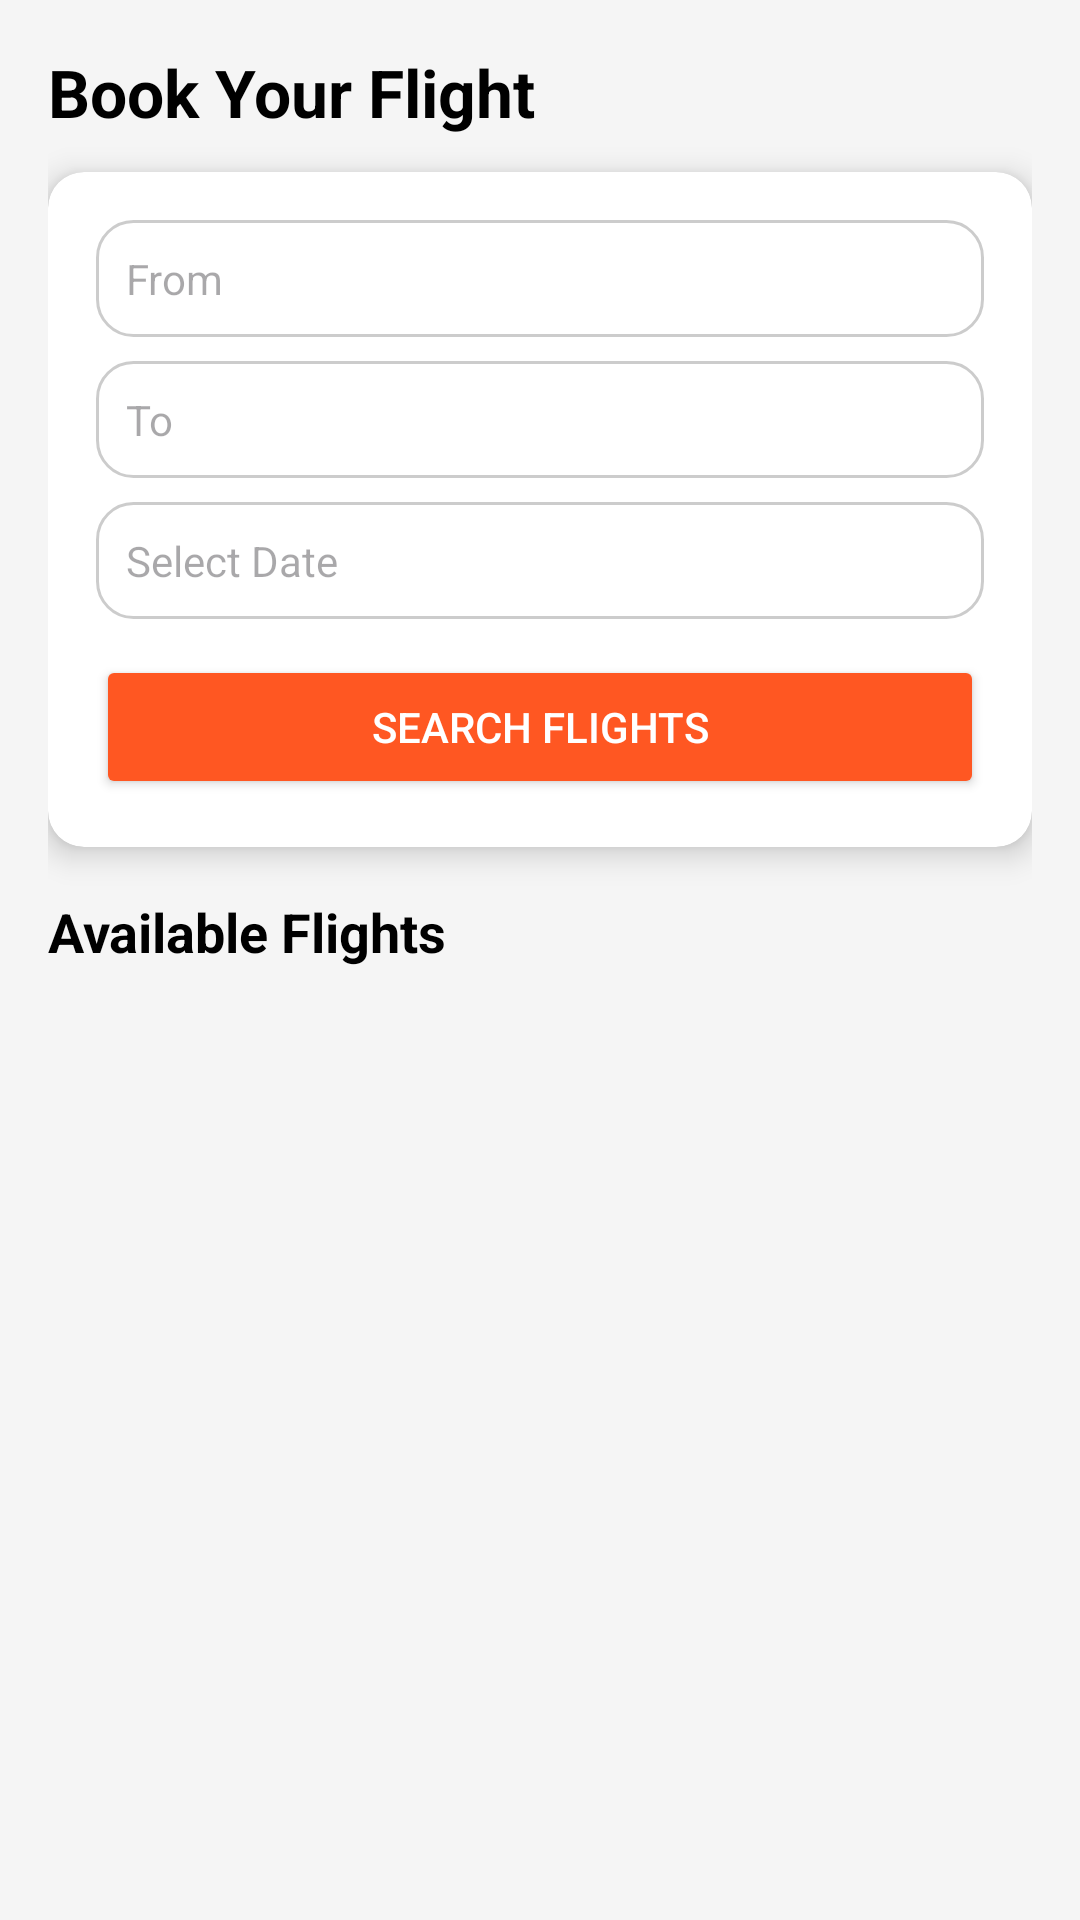

Layout XML and referenced resources for this Android screen:
<!-- AndroidManifest.xml: application theme Theme.FlyYatra -->
<!-- res/layout/fragment_book_flight.xml -->
<?xml version="1.0" encoding="utf-8"?>
<ScrollView xmlns:android="http://schemas.android.com/apk/res/android"
    android:layout_width="match_parent"
    android:layout_height="match_parent"
    xmlns:app="http://schemas.android.com/apk/res-auto"
    android:background="#F5F5F5">

    <LinearLayout
        android:layout_width="match_parent"
        android:layout_height="wrap_content"
        android:orientation="vertical"
        android:padding="16dp">

        
        <TextView
            android:layout_width="wrap_content"
            android:layout_height="wrap_content"
            android:text="Book Your Flight"
            android:textSize="22sp"
            android:textStyle="bold"
            android:textColor="#000000" />

        
        <androidx.cardview.widget.CardView
            android:layout_width="match_parent"
            android:layout_height="wrap_content"
            android:layout_marginTop="12dp"
            app:cardCornerRadius="12dp"
            app:cardElevation="6dp">

            <LinearLayout
                android:layout_width="match_parent"
                android:layout_height="wrap_content"
                android:orientation="vertical"
                android:padding="16dp">

                <EditText
                    android:id="@+id/etFromCity"
                    android:layout_width="match_parent"
                    android:layout_height="wrap_content"
                    android:hint="From"
                    android:background="@drawable/input_bg"
                    android:padding="10dp"
                    android:textSize="14sp" />

                <EditText
                    android:id="@+id/etToCity"
                    android:layout_width="match_parent"
                    android:layout_height="wrap_content"
                    android:hint="To"
                    android:background="@drawable/input_bg"
                    android:layout_marginTop="8dp"
                    android:padding="10dp"
                    android:textSize="14sp" />

                <EditText
                    android:id="@+id/etDate"
                    android:layout_width="match_parent"
                    android:layout_height="wrap_content"
                    android:hint="Select Date"
                    android:focusable="false"
                    android:clickable="true"
                    android:background="@drawable/input_bg"
                    android:layout_marginTop="8dp"
                    android:padding="10dp"
                    android:textSize="14sp" />

                <Button
                    android:id="@+id/btnSearchFlights"
                    android:layout_width="match_parent"
                    android:layout_height="wrap_content"
                    android:layout_marginTop="12dp"
                    android:text="Search Flights"
                    android:backgroundTint="@color/flight_btn"
                    android:textColor="#FFFFFF" />
            </LinearLayout>
        </androidx.cardview.widget.CardView>

        
        <TextView
            android:layout_width="wrap_content"
            android:layout_height="wrap_content"
            android:layout_marginTop="16dp"
            android:text="Available Flights"
            android:textSize="18sp"
            android:textStyle="bold"
            android:textColor="#000000" />

        <androidx.recyclerview.widget.RecyclerView
            android:id="@+id/rvAvailableFlights"
            android:layout_width="match_parent"
            android:layout_height="wrap_content"
            android:layout_marginTop="8dp"
            android:overScrollMode="never"
            android:scrollbars="none"/>
    </LinearLayout>
</ScrollView>
<!-- resources referenced by this layout -->
<resources>
  <color name="flight_btn">#FF5722</color>
  <!-- drawable input_bg (drawable) -->
  <?xml version="1.0" encoding="utf-8"?>
  <shape xmlns:android="http://schemas.android.com/apk/res/android" android:shape="rectangle">
      <solid android:color="#FFFFFF"/>
      <corners android:radius="12dp"/>
      <padding android:left="12dp" android:top="12dp" android:right="12dp" android:bottom="12dp"/>
      <stroke android:width="1dp" android:color="#33000000"/>
  </shape>
  <style name="Theme.FlyYatra" parent="Base.Theme.FlyYatra" />
  <style name="Base.Theme.FlyYatra" parent="Theme.Material3.DayNight.NoActionBar">
          
          
      </style>
</resources>
